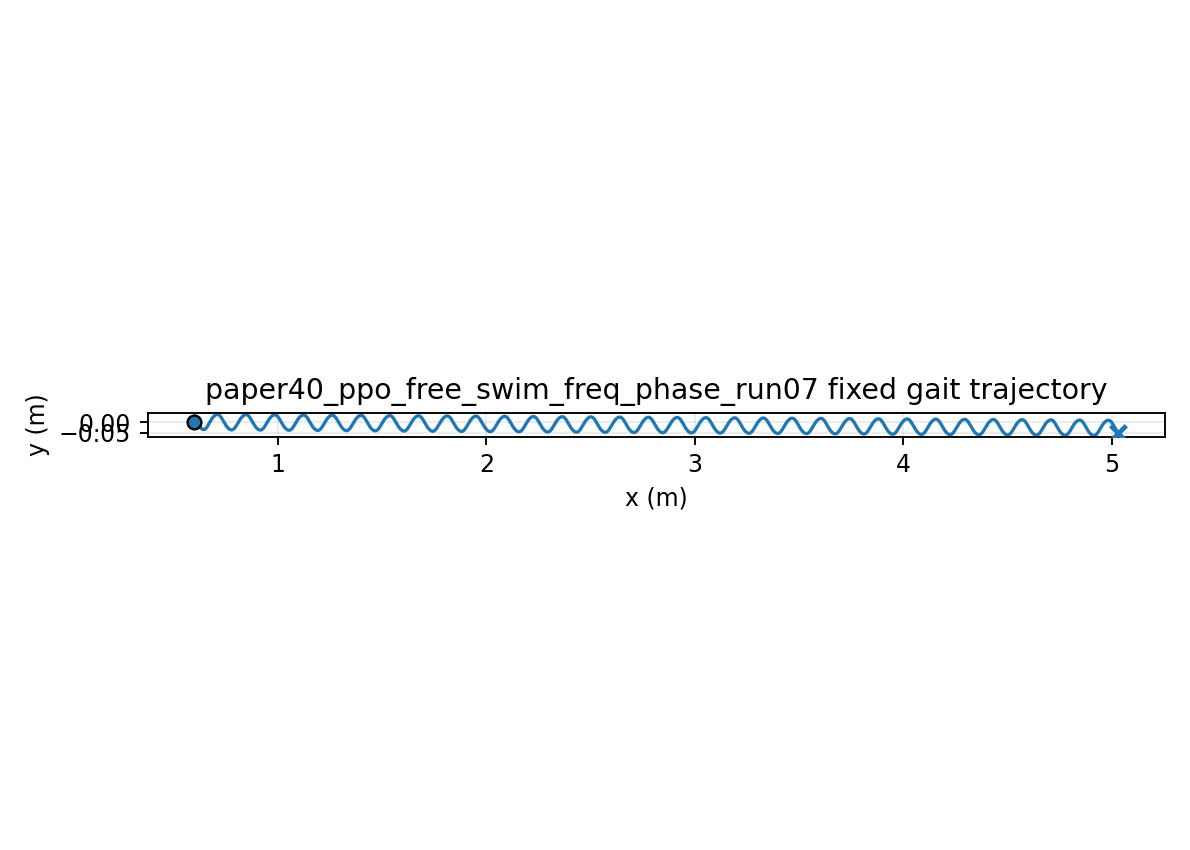

The data file committed next to this chart (first rows):
time, x, y, yaw
1.000000000000000021e-03, 5.999999999004939077e-01, -4.262447856617779252e-06, 4.611037619186150662e-05
2.000000000000000042e-03, 5.999999979995983557e-01, -1.698140244366097562e-05, 1.833755210732801173e-04
3.000000000000000062e-03, 5.999999906551890527e-01, -3.796426089985871499e-05, 4.103683790039624221e-04
4.000000000000000083e-03, 5.999999716241667391e-01, -6.702679918174636597e-05, 7.255576022600787687e-04
5.000000000000000104e-03, 5.999999325417778584e-01, -1.039761372212955060e-04, 1.127312889830125488e-03
6.000000000000000125e-03, 5.999998631537474258e-01, -1.486111802131984128e-04, 1.613910326976656772e-03
7.000000000000000146e-03, 5.999997515463966202e-01, -2.007230675792337493e-04, 2.183537716179476552e-03
8.000000000000000167e-03, 5.999995843824492692e-01, -2.600956294916412226e-04, 2.834299890782891219e-03
9.000000000000001055e-03, 5.999993471318066929e-01, -3.265058506567442009e-04, 3.564224003392756513e-03
1.000000000000000194e-02, 5.999990243074141416e-01, -3.997243411358875065e-04, 4.371264781182024155e-03
1.100000000000000283e-02, 5.999985996986669790e-01, -4.795158138113375657e-04, 5.253309739752385493e-03
1.200000000000000372e-02, 5.999980565985254533e-01, -5.656395676534309302e-04, 6.208184351357168458e-03
1.300000000000000461e-02, 5.999973780161524939e-01, -6.578499758237987827e-04, 7.233657160199982727e-03
1.400000000000000550e-02, 5.999965468865324780e-01, -7.558969781882307615e-04, 8.327444838795003759e-03
1.500000000000000638e-02, 5.999955462699612108e-01, -8.595265771276228151e-04, 9.487217180113674889e-03
1.600000000000000727e-02, 5.999943595408981922e-01, -9.684813356481969393e-04, 1.071060202034737965e-02
1.700000000000000816e-02, 5.999929705652263801e-01, -1.082500876710024151e-03, 1.199519008737986309e-02
1.800000000000000905e-02, 5.999913638651102055e-01, -1.201322382636316188e-03, 1.333853977029924275e-02
1.900000000000000994e-02, 5.999895247707934809e-01, -1.324681093424373568e-03, 1.473818180549205971e-02
2.000000000000001082e-02, 5.999874395588261633e-01, -1.452310802749379182e-03, 1.619162387505620679e-02
2.100000000000001171e-02, 5.999850955763572635e-01, -1.583944350431520931e-03, 1.769635511345038145e-02
2.200000000000001260e-02, 5.999824813512774080e-01, -1.719314110132541540e-03, 1.924985051846972439e-02
2.300000000000001349e-02, 5.999795866881315609e-01, -1.858152471049645538e-03, 2.084957526280466558e-02
2.400000000000001438e-02, 5.999764027498623031e-01, -2.000192312389681426e-03, 2.249298890260657130e-02
2.500000000000001527e-02, 5.999729221256010492e-01, -2.145167467243469517e-03, 2.417754948416260888e-02
2.600000000000001615e-02, 5.999691388848327200e-01, -2.292813174832153411e-03, 2.590071755163999428e-02
2.700000000000001704e-02, 5.999650486183060183e-01, -2.442866522335163104e-03, 2.765996003618406349e-02
2.800000000000001793e-02, 5.999606484661696992e-01, -2.595066877353391366e-03, 2.945275402462732214e-02
2.900000000000001882e-02, 5.999559371339399094e-01, -2.749156308052891351e-03, 3.127659040987765954e-02
3.000000000000001971e-02, 5.999509148969680572e-01, -2.904879989467867851e-03, 3.312897742049913941e-02
3.100000000000002059e-02, 5.999455835321821917e-01, -3.061986599287969124e-03, 3.500744403393160620e-02
3.200000000000002148e-02, 5.999399463013133094e-01, -3.220228694315874218e-03, 3.690954326294732663e-02
3.300000000000002237e-02, 5.999340079001953541e-01, -3.379363072489760533e-03, 3.883285530516600997e-02
3.400000000000002326e-02, 5.999277744505620014e-01, -3.539151114822891575e-03, 4.077499056936417093e-02
3.500000000000002415e-02, 5.999212534364111171e-01, -3.699359113109590425e-03, 4.273359257251116428e-02
3.600000000000002504e-02, 5.999144536399223515e-01, -3.859758579367600362e-03, 4.470634070583258401e-02
3.700000000000002592e-02, 5.999073850699518928e-01, -4.020126537098711594e-03, 4.669095286894995450e-02
3.800000000000002681e-02, 5.999000588839534798e-01, -4.180245794765669043e-03, 4.868518796702941270e-02
3.900000000000002770e-02, 5.998924873042097428e-01, -4.339905200505478344e-03, 5.068684827029831808e-02
4.000000000000002859e-02, 5.998846835292487301e-01, -4.498899877730222485e-03, 5.269378164674423659e-02
4.100000000000002948e-02, 5.998766616413224728e-01, -4.657031440739478612e-03, 5.470388366393344470e-02
4.200000000000003036e-02, 5.998684365107715966e-01, -4.814108191096677647e-03, 5.671509955831303962e-02
4.300000000000003125e-02, 5.998600236980972111e-01, -4.969945294713284945e-03, 5.872542607252277669e-02
4.400000000000003214e-02, 5.998514393545288925e-01, -5.124364939680992048e-03, 6.073291316145350976e-02
4.500000000000003303e-02, 5.998427001218457066e-01, -5.277196474973988582e-03, 6.273566556799325955e-02
4.600000000000003392e-02, 5.998338230321628162e-01, -5.428276530200337735e-03, 6.473184426960003346e-02
4.700000000000003481e-02, 5.998248254083493602e-01, -5.577449116635935233e-03, 6.671966779703407402e-02
4.800000000000003569e-02, 5.998157247656920044e-01, -5.724565709819384729e-03, 6.869741342677355977e-02
4.900000000000003658e-02, 5.998065387966309281e-01, -5.869485463287915650e-03, 7.066341789698399323e-02
5.000000000000003747e-02, 5.997972852373343322e-01, -6.012075217660506343e-03, 7.261607805168562857e-02
5.100000000000003836e-02, 5.997879817537574709e-01, -6.152209501262995150e-03, 7.455385240225509413e-02
5.200000000000003925e-02, 5.997786457452191078e-01, -6.289770342614797727e-03, 7.647526199038832961e-02
5.300000000000004013e-02, 5.997692942950415551e-01, -6.424647302188446485e-03, 7.837889098304579027e-02
5.400000000000004102e-02, 5.997599441004323184e-01, -6.556737453942140803e-03, 8.026338714266005592e-02
5.500000000000004191e-02, 5.997506114042442382e-01, -6.685945354798272788e-03, 8.212746217593587528e-02
5.600000000000004280e-02, 5.997413119259457082e-01, -6.812183001827676332e-03, 8.396989196626959695e-02
5.700000000000004369e-02, 5.997320607940216375e-01, -6.935369677504743535e-03, 8.578951687936817172e-02
5.800000000000004458e-02, 5.997228722900448394e-01, -7.055431368517439683e-03, 8.758524284587988762e-02
5.900000000000004546e-02, 5.997137599974073918e-01, -7.172300388430585816e-03, 8.935604229917773478e-02
6.000000000000004635e-02, 5.997047370431216606e-01, -7.285915127961950510e-03, 9.110095464098766360e-02
... 29,940 more rows
